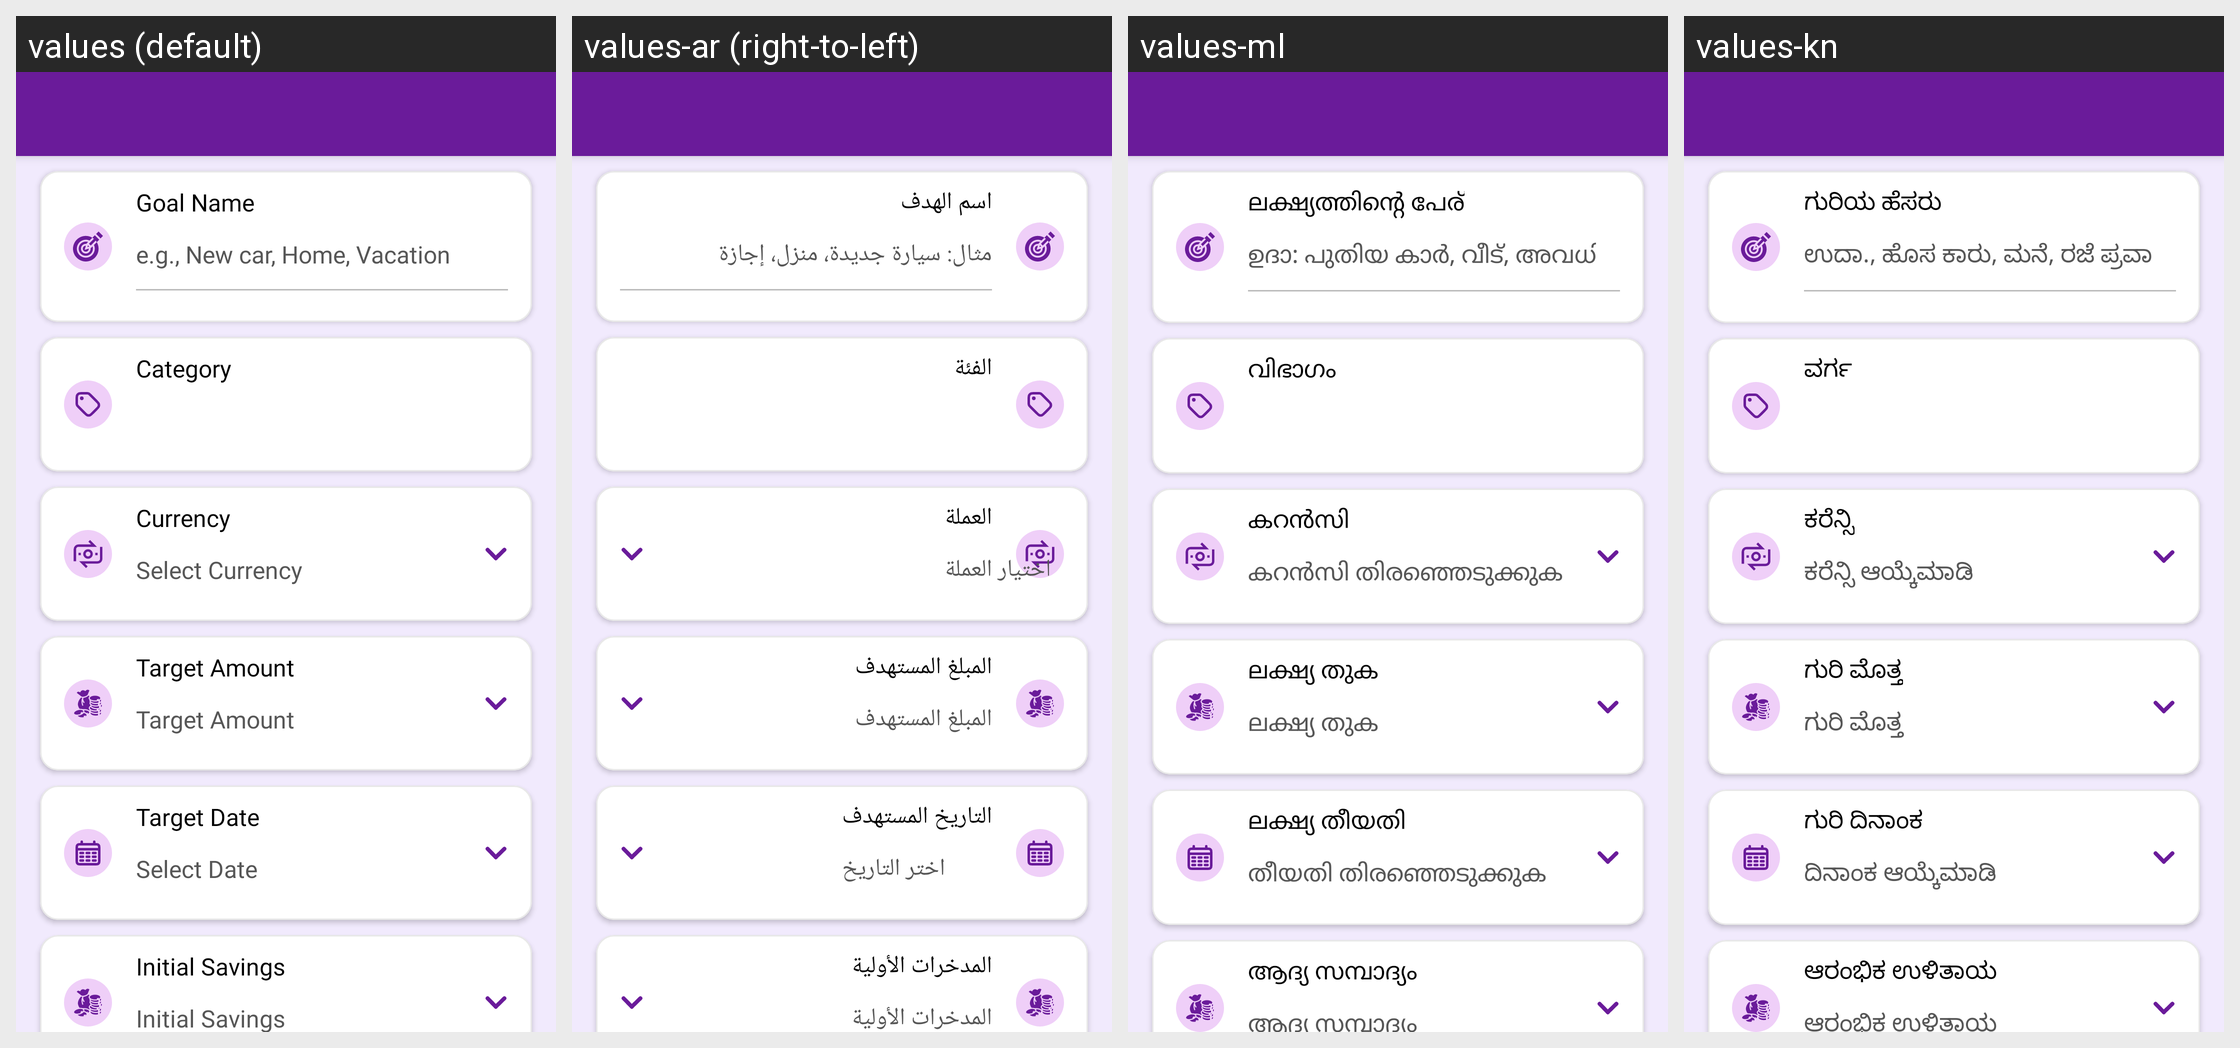

Strings drawn on this Android screen and how each of the app's shown locales translates them:
Android screen res/layout/activity_create_goal.xml rendered under 4 locales, left to right: values (default), values-ar (right-to-left), values-ml, values-kn. Device: Nexus 5 (rendered at 1080×1920; each locale shown at half size, 540×960, under a caption strip naming it); theme Theme.MoneyTracker.
Other locales in the repository, not shown: values-bn, values-cs, values-de, values-el, values-es, values-fa, values-fr, values-hi, values-in, values-it, values-ja, values-ko, values-ms, values-pl, values-pt-rBR, values-ro, values-ru, values-ta-rIN, values-te, values-th, values-tr, values-uk, values-vi, values-zh-rCN, values-zh-rTW.
Strings drawn on this screen, with the default value and each locale's value (text and hints the layout hard-codes, and strings that could not be matched under every locale, appear in the picture but are not listed):

goal_name
  values: Goal Name
  values-ar: اسم الهدف
  values-ml: ലക്ഷ്യത്തിന്റെ പേര്
  values-kn: ಗುರಿಯ ಹೆಸರು

example_goal_name
  values: e.g., New car, Home, Vacation
  values-ar: مثال: سيارة جديدة، منزل، إجازة
  values-ml: ഉദാ: പുതിയ കാർ, വീട്, അവധിക്കാല യാത്ര
  values-kn: ಉದಾ., ಹೊಸ ಕಾರು, ಮನೆ, ರಜೆ ಪ್ರವಾಸ

category
  values: Category
  values-ar: الفئة
  values-ml: വിഭാഗം
  values-kn: ವರ್ಗ

currency
  values: Currency
  values-ar: العملة
  values-ml: കറൻസി
  values-kn: ಕರೆನ್ಸಿ

select_currency
  values: Select Currency
  values-ar: اختيار العملة
  values-ml: കറൻസി തിരഞ്ഞെടുക്കുക
  values-kn: ಕರೆನ್ಸಿ ಆಯ್ಕೆಮಾಡಿ

target_amount
  values: Target Amount
  values-ar: المبلغ المستهدف
  values-ml: ലക്ഷ്യ തുക
  values-kn: ಗುರಿ ಮೊತ್ತ

target_date
  values: Target Date
  values-ar: التاريخ المستهدف
  values-ml: ലക്ഷ്യ തീയതി
  values-kn: ಗುರಿ ದಿನಾಂಕ

select_date
  values: Select Date
  values-ar: اختر التاريخ
  values-ml: തീയതി തിരഞ്ഞെടുക്കുക
  values-kn: ದಿನಾಂಕ ಆಯ್ಕೆಮಾಡಿ

initial_savings
  values: Initial Savings
  values-ar: المدخرات الأولية
  values-ml: ആദ്യ സമ്പാദ്യം
  values-kn: ಆರಂಭಿಕ ಉಳಿತಾಯ
